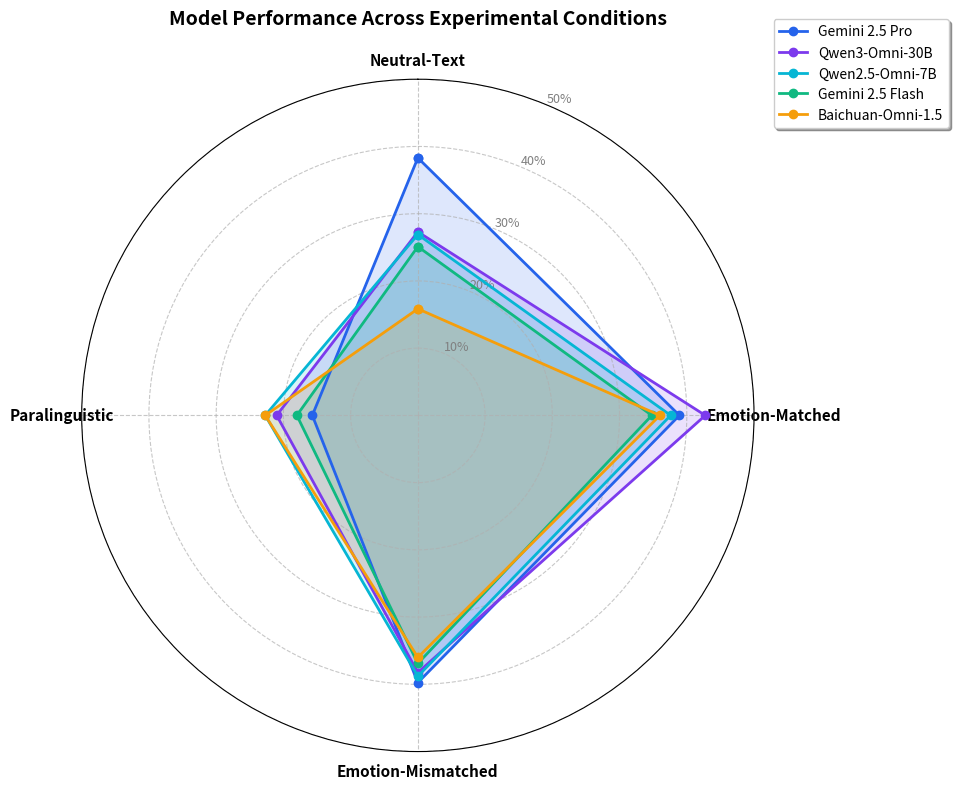

Write the Python code that produced this figure. (Note: this script raises an exception after producing the figure.)
#!/usr/bin/env python3
"""
Generate radar chart for LISTEN benchmark results
"""

import matplotlib.pyplot as plt
import numpy as np
from math import pi

# Model data from the leaderboard (Overall Average)
models = {
    'Gemini 2.5 Pro': 35.7,
    'Qwen3-Omni-30B': 33.9,
    'Qwen2.5-Omni-7B': 32.8,
    'Gemini 2.5 Flash': 30.2,
    'Baichuan-Omni-1.5': 28.3
}

# Experiment data (Audio and Text+Audio averages for each condition)
experiment_data = {
    'Gemini 2.5 Pro': {
        'Neutral-Text': (34.9 + 41.7) / 2,  # Audio + Both
        'Emotion-Matched': (37.6 + 40.2) / 2,
        'Emotion-Mismatched': (36.9 + 42.6) / 2,
        'Paralinguistic': 15.7
    },
    'Qwen3-Omni-30B': {
        'Neutral-Text': (29.3 + 25.3) / 2,
        'Emotion-Matched': (42.4 + 43.1) / 2,
        'Emotion-Mismatched': (37.4 + 39.1) / 2,
        'Paralinguistic': 21.0
    },
    'Qwen2.5-Omni-7B': {
        'Neutral-Text': (34.0 + 19.8) / 2,
        'Emotion-Matched': (36.6 + 38.6) / 2,
        'Emotion-Mismatched': (38.5 + 39.1) / 2,
        'Paralinguistic': 22.7
    },
    'Gemini 2.5 Flash': {
        'Neutral-Text': (25.6 + 24.6) / 2,
        'Emotion-Matched': (30.7 + 38.9) / 2,
        'Emotion-Mismatched': (35.8 + 38.0) / 2,
        'Paralinguistic': 18.0
    },
    'Baichuan-Omni-1.5': {
        'Neutral-Text': (16.5 + 15.2) / 2,
        'Emotion-Matched': (36.0 + 36.0) / 2,
        'Emotion-Mismatched': (36.0 + 36.0) / 2,
        'Paralinguistic': 22.7
    }
}

# Categories
categories = ['Neutral-Text', 'Emotion-Matched', 'Emotion-Mismatched', 'Paralinguistic']
N = len(categories)

# Create figure
fig = plt.figure(figsize=(10, 8))
ax = fig.add_subplot(111, projection='polar')

# Compute angle for each axis
angles = [n / float(N) * 2 * pi for n in range(N)]
angles += angles[:1]

# Colors for each model (matching website theme)
colors = {
    'Gemini 2.5 Pro': '#2563eb',      # Blue
    'Qwen3-Omni-30B': '#7c3aed',      # Purple
    'Qwen2.5-Omni-7B': '#06b6d4',     # Cyan
    'Gemini 2.5 Flash': '#10b981',    # Green
    'Baichuan-Omni-1.5': '#f59e0b'    # Orange
}

# Plot data for each model
for model_name, color in colors.items():
    values = [experiment_data[model_name][cat] for cat in categories]
    values += values[:1]
    
    ax.plot(angles, values, 'o-', linewidth=2, label=model_name, color=color)
    ax.fill(angles, values, alpha=0.15, color=color)

# Fix axis to go in the right order and start at 12 o'clock
ax.set_theta_offset(pi / 2)
ax.set_theta_direction(-1)

# Draw axis lines for each angle and label
ax.set_xticks(angles[:-1])
ax.set_xticklabels(categories, size=11, weight='bold')

# Set y-axis limits and labels
ax.set_ylim(0, 50)
ax.set_yticks([10, 20, 30, 40, 50])
ax.set_yticklabels(['10%', '20%', '30%', '40%', '50%'], size=9, color='gray')

# Add grid
ax.grid(True, linestyle='--', alpha=0.7)

# Add legend
plt.legend(loc='upper right', bbox_to_anchor=(1.3, 1.1), fontsize=10, frameon=True, shadow=True)

# Add title
plt.title('Model Performance Across Experimental Conditions', 
          size=14, weight='bold', pad=20)

# Adjust layout
plt.tight_layout()

# Save figure
plt.savefig('/users/<user>/delijingyic/project/LISTEN/docs/performance_radar.png', 
            dpi=150, bbox_inches='tight', facecolor='white')
print("✓ Radar chart saved to docs/performance_radar.png")

plt.close()

